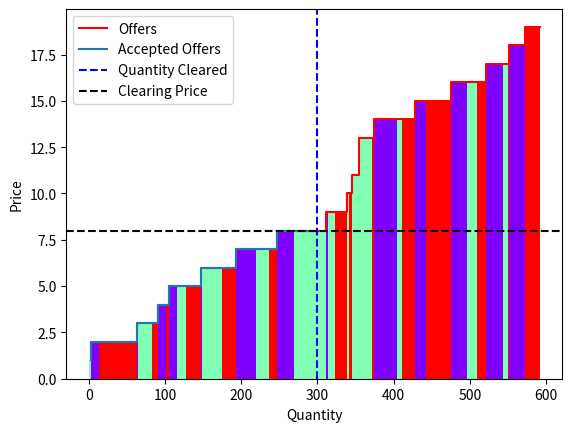

Reproduce this figure in Python.


from typing import List  
from dataclasses import dataclass 

import matplotlib.pyplot as plt
import numpy as np

@dataclass
class Order(object):   
    CreatorID: int   
    Side: bool  
    Quantity: int   
    Price: int  


@dataclass  
class Match(object):   
    Bid: Order   
    Offer: Order   

@dataclass
class Participant(object):
    ID: int
    bid_qtty: int
    awarded_qtty: int
    clearing_price: int

    


class Market(object):
    def __init__(self):
        self.Bids: List[Order] = []
        self.Offers: List[Order] = []
        self.Matches: List[Match] = []
        self.Gate_open = True

    def AddOrder(self, order: Order):
        if order.Side:
            self.Offers.append(order)
        else:
            self.Bids.append(order)
    
    def close_gate(self):
        self.Offers = sorted(self.Offers, key=lambda x: x.Price)
        self.Participants = set(list(map(lambda x: x.CreatorID, self.Offers)))
        self.Gate_open = False


    def plot_orders(self):
        if self.Gate_open:
            print("Gate is open, please close it before plotting")
            raise TypeError

 
        color = plt.cm.rainbow(np.linspace(0, 1, len(self.Participants)))
        prices = np.array(list(map(lambda x: x.Price, self.Offers)))
        quantities = np.array(list(map(lambda x: x.Quantity, self.Offers)))
        offerers = np.array(list(map(lambda x: x.CreatorID, self.Offers)))
        colors = np.array(list(map(lambda x: color[x], offerers)))
        print(np.cumsum(quantities))
        plt.bar(np.cumsum(quantities), 
            height = prices,
            align="edge",
            width = -quantities,
            color = colors,
            fill = True)
        plt.show()


    def maximize_SW(self,ordered_offers,qtty_cleared):
        cumulative_quantity = 0
        clearing_price = ordered_offers[0].Price
        accepted_bids = []
        n=0
        qtty_cleared = qtty_cleared
        while cumulative_quantity < qtty_cleared:
            if ordered_offers[n].Quantity > qtty_cleared - cumulative_quantity:
                accepted_qtty = qtty_cleared - cumulative_quantity
            else:
                accepted_qtty = ordered_offers[n].Quantity
            new_offer = Order(CreatorID=ordered_offers[n].CreatorID, Side=True, Quantity=accepted_qtty, Price=ordered_offers[n].Price)
            cumulative_quantity += accepted_qtty
            clearing_price = ordered_offers[n].Price
            accepted_bids.append(new_offer)
            n+=1
        return clearing_price, accepted_bids


    def ClearMarket(self, qtty_cleared):
        if self.Gate_open:
            print("Gate is open, please close it before clearing")
            raise TypeError
        self.clearing_price, self.accepted_bids = self.maximize_SW(self.Offers,qtty_cleared)
        self.sw_global = self.compute_social_welfare( self.accepted_bids, self.clearing_price)
        self.qtty_cleared = qtty_cleared
        return self.clearing_price, self.accepted_bids
    
    def compute_social_welfare(self, accepted_offers, clearing_price):
        return np.dot(np.array(list(map(lambda x: x.Quantity, accepted_offers))), clearing_price - np.array(list(map(lambda x: x.Price,accepted_offers))))
    
    def compute_VCG_prices(self):
        if self.Gate_open:
            print("Gate is open, please close it before clearing")
            raise TypeError
        self.VCG_payments={}
        self.SW_without_participant={}
        for participant in self.Participants:
            filtered_offers = list(filter(lambda x: x.CreatorID != participant, self.Offers))
            clearing_price_without_participant, accepted_offers_without_participant = self.maximize_SW(filtered_offers,self.qtty_cleared)
            sw_without_participant= self.compute_social_welfare(accepted_offers_without_participant, clearing_price_without_participant)
            sw_participant= self.compute_social_welfare(list(filter(lambda x: x.CreatorID == participant, self.accepted_bids)), self.clearing_price)
            self.VCG_payments[participant] = -sw_without_participant + (self.sw_global - sw_participant)
            self.SW_without_participant[participant] = sw_without_participant

        
    
    def plot_clearing(self):
        plt.plot( np.cumsum(list(map(lambda x:x.Quantity,self.Offers))),[x.Price for x in self.Offers], color="red", drawstyle = "steps",label="Offers")
        plt.plot( np.cumsum(list(map(lambda x:x.Quantity,self.accepted_bids))),[x.Price for x in self.accepted_bids],drawstyle = "steps",label="Accepted Offers")
        plt.axvline(self.qtty_cleared, color="blue", linestyle="--",label="Quantity Cleared")
        plt.axhline(self.clearing_price, color="black", linestyle="--", label="Clearing Price")
        plt.xlabel("Quantity")
        plt.ylabel("Price")
        plt.legend()
        plt.show()

    def report_clearing(self):
        print("Clearing Price: ", self.clearing_price)
        print("Quantity Cleared: ", self.qtty_cleared)
        print(f"Social Welfare Global: ", self.sw_global)
        for part in self.Participants :
            print(f"Participant {part} / Awarded Quantity: ", sum(map(lambda x: x.Quantity, filter(lambda x: x.CreatorID == part, self.accepted_bids))))
            
            print(f"                  / Social Welfare part: ", self.compute_social_welfare(list(filter(lambda x:x.CreatorID == part,self.accepted_bids)), self.clearing_price))
            print(f"                  / Social Welfare wo/ part: ", self.SW_without_participant[part])
            print(f"                  / VCG Price: ", self.VCG_payments[part]," / ", self.VCG_payments[part]/sum(map(lambda x: x.Quantity, filter(lambda x: x.CreatorID == part, self.accepted_bids))), " per unit")
            print(f"                  / Pay as clear: ", self.clearing_price* sum(map(lambda x: x.Quantity, filter(lambda x: x.CreatorID == part, self.accepted_bids))), " / ", self.clearing_price, " per unit")

if __name__ == "__main__":
    # Create market instance and test orders   
    market = Market()
    for i in range(3):
        for j in range(20):
            sellOrder = Order(CreatorID=i, Side=True, Quantity=np.random.randint(1,20), Price=np.random.randint(1,20)) 
            market.AddOrder(sellOrder)      

    # Send orders to market   

    market.AddOrder(sellOrder)  
    market.close_gate()
    market.plot_orders()
    # Clear Market  
    market.ClearMarket(300)
    market.compute_VCG_prices()
    # Get the clearing price  
    market.report_clearing()
    market.plot_clearing()
    # returns 9  
